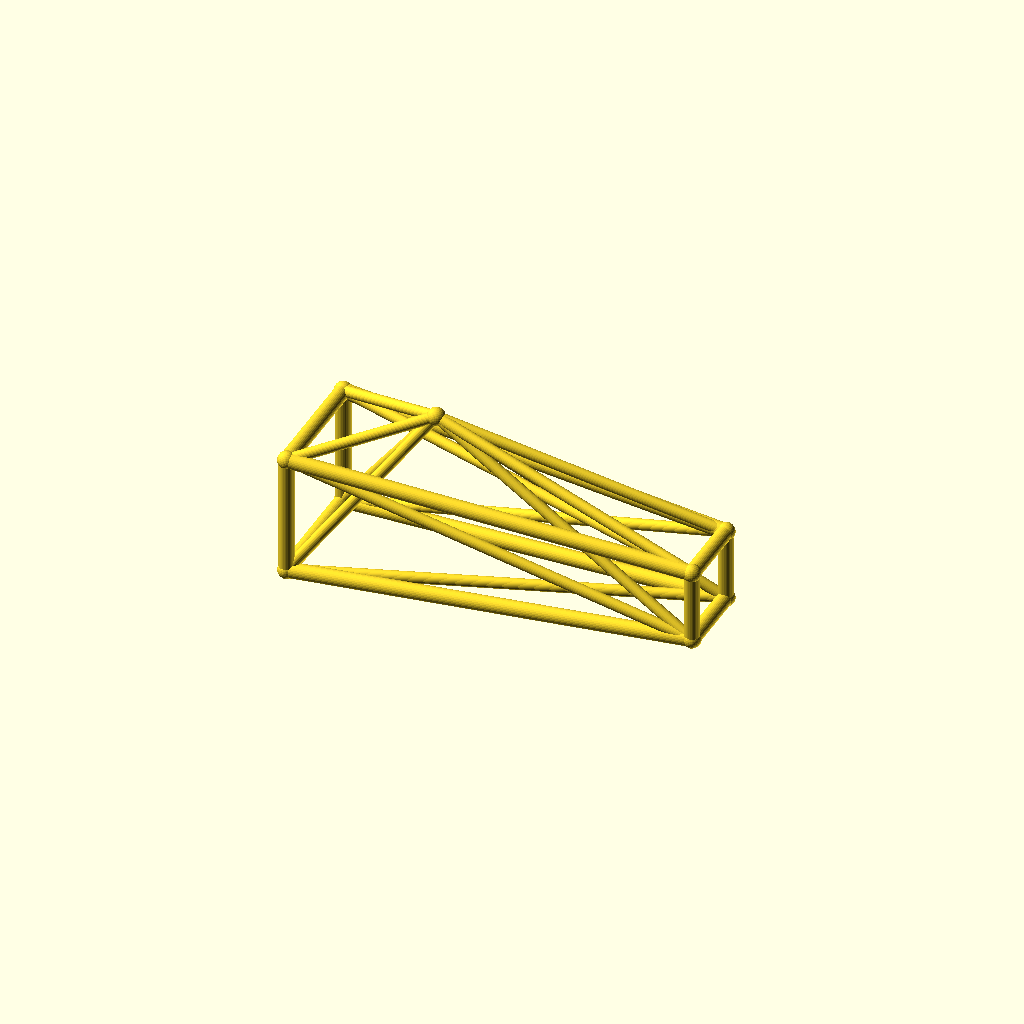
Cell 1: rendered with the file's own defaults.
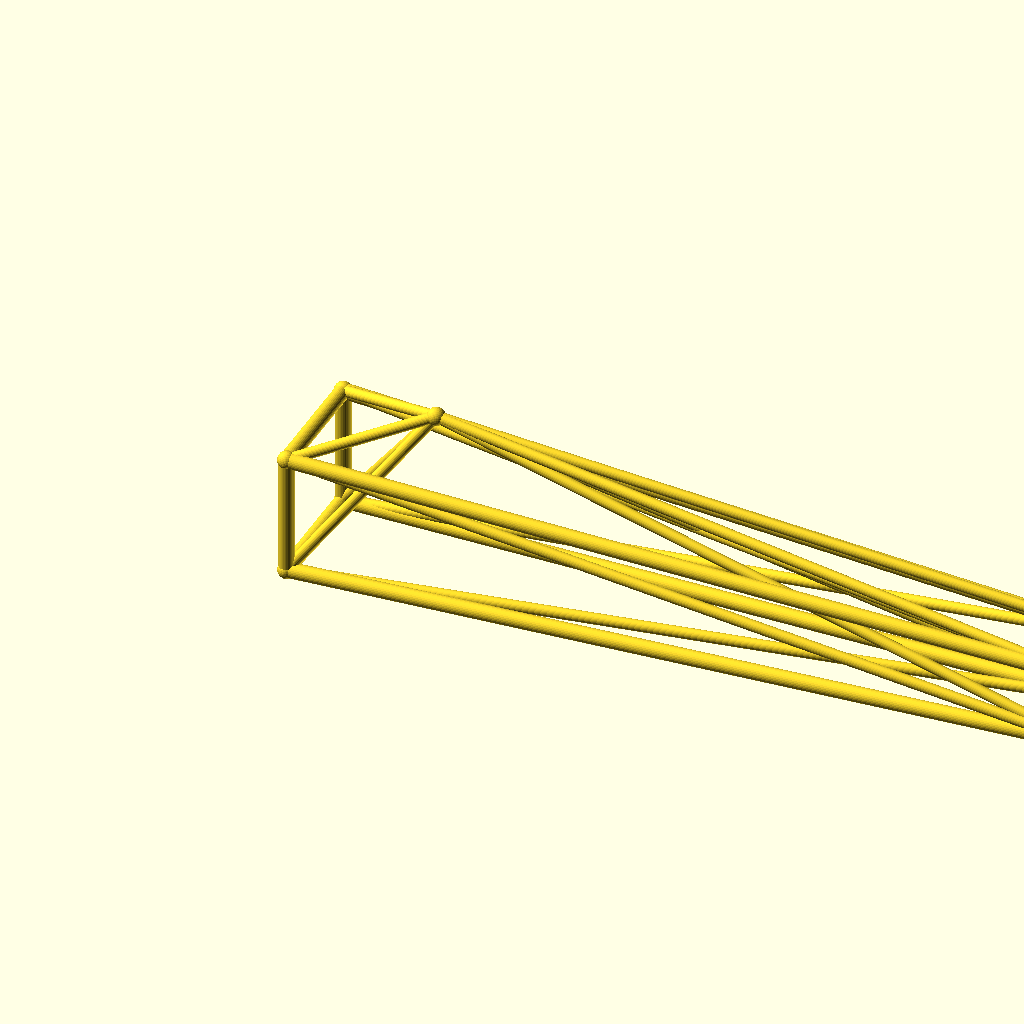
Cell 2: the same model with jib_l = 260.
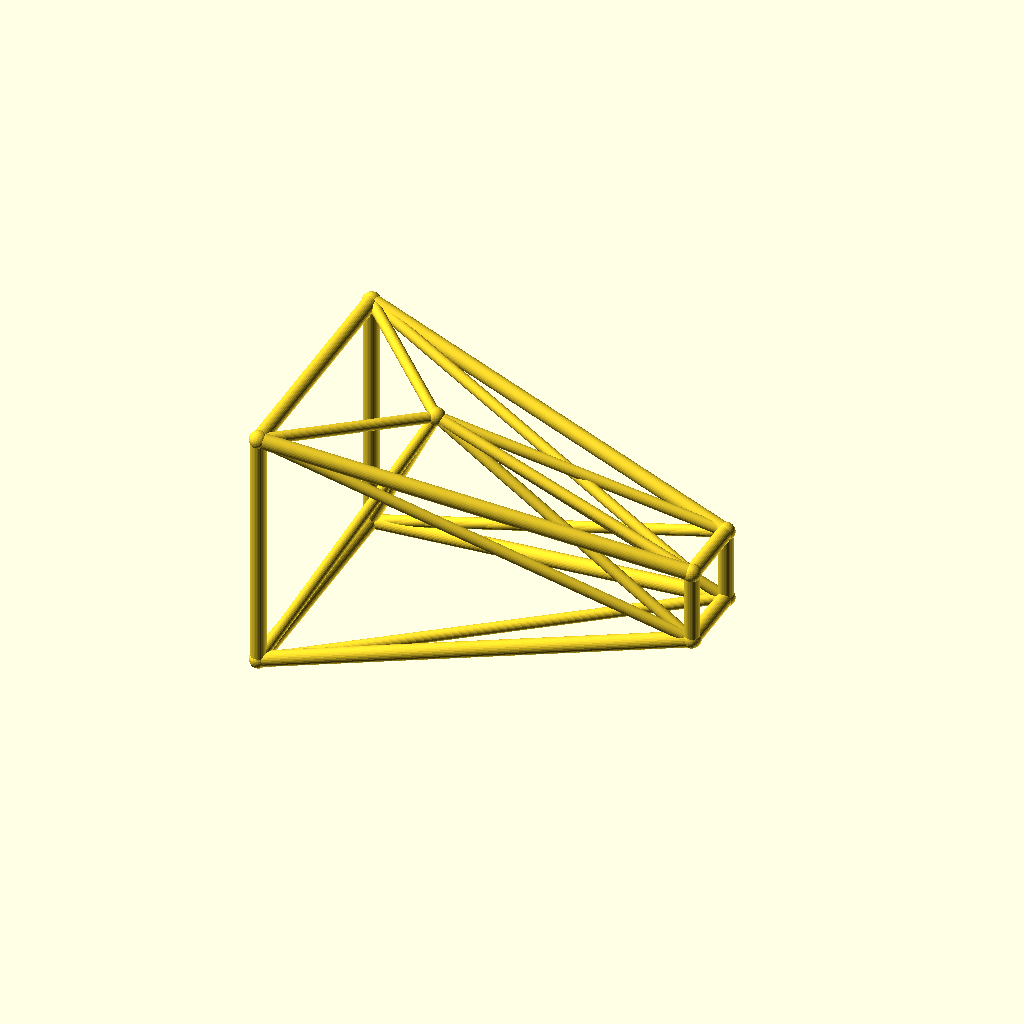
Cell 3: root_w = 40 (everything else at default).
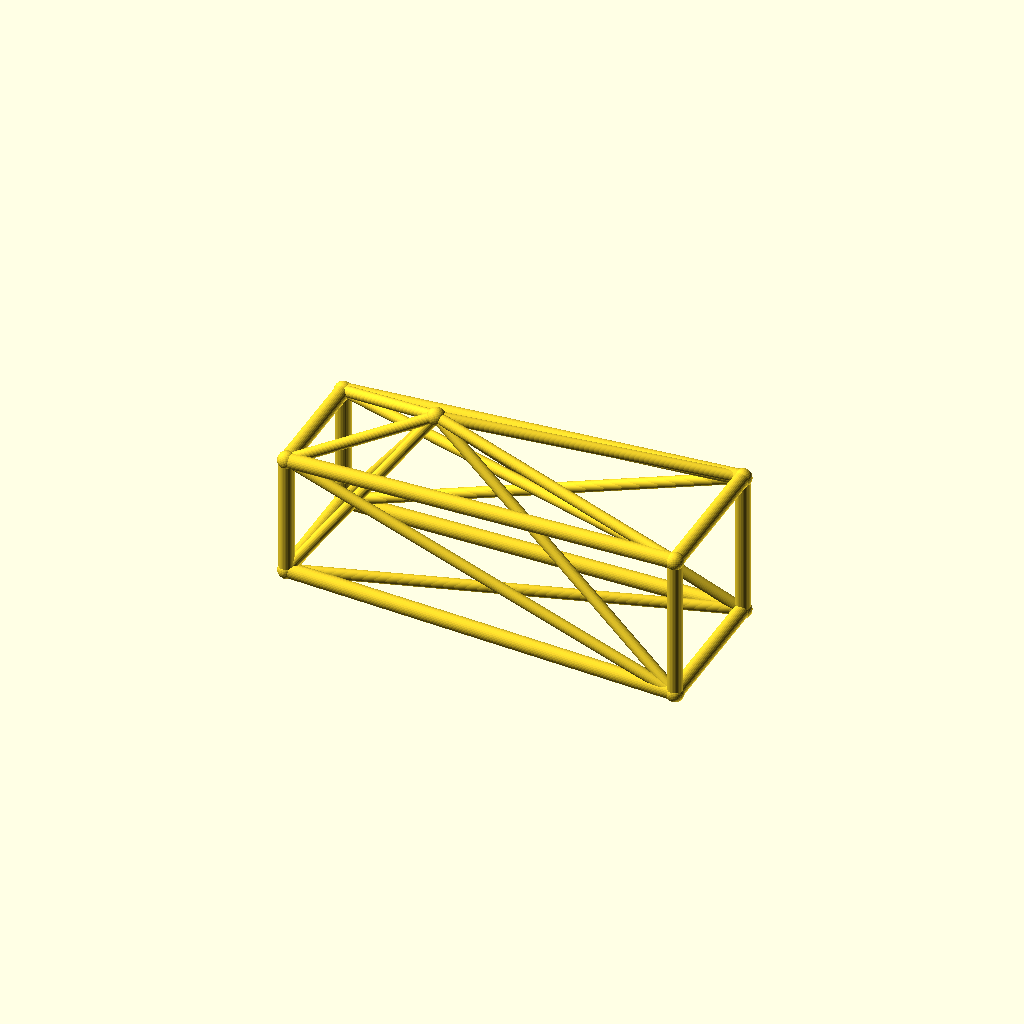
Cell 4 — tip_w set to 24, the other parameters unchanged.
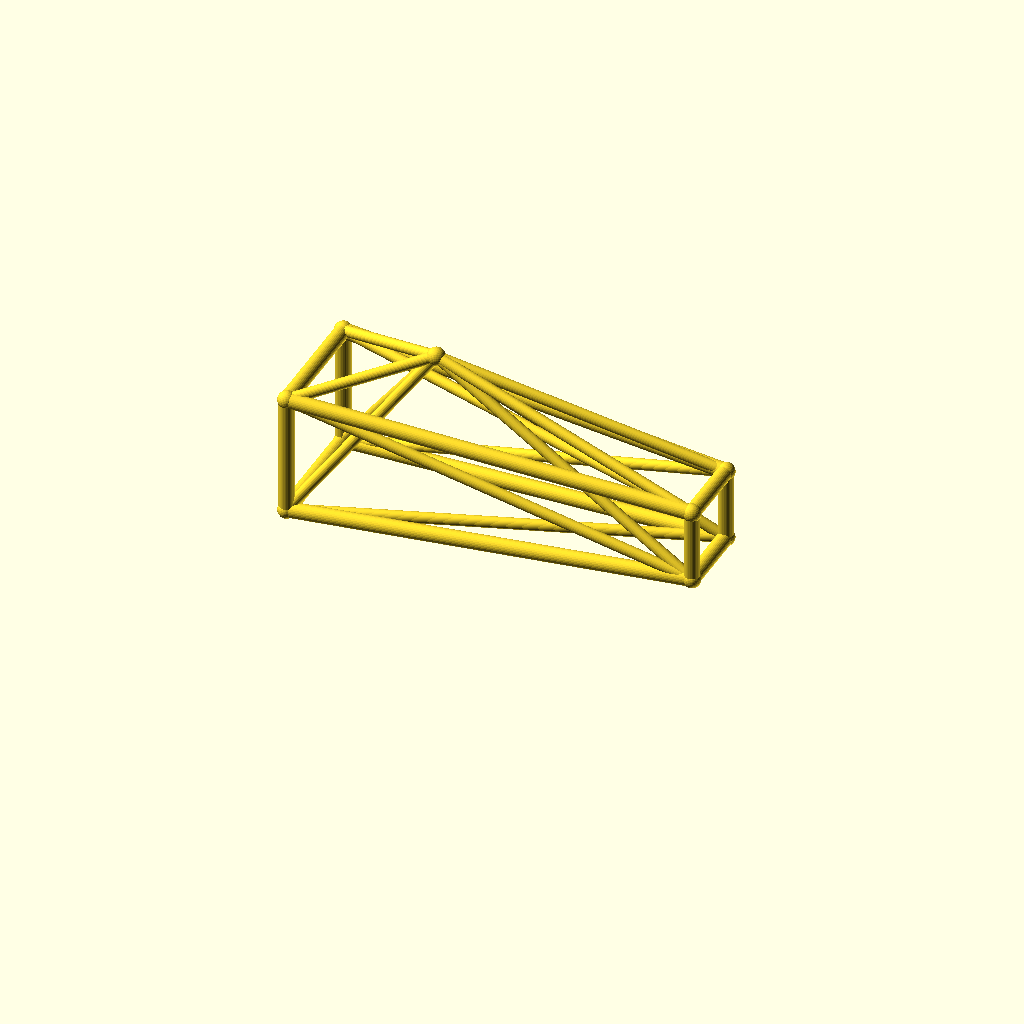
Cell 5: deck_h = 44 (everything else at default).
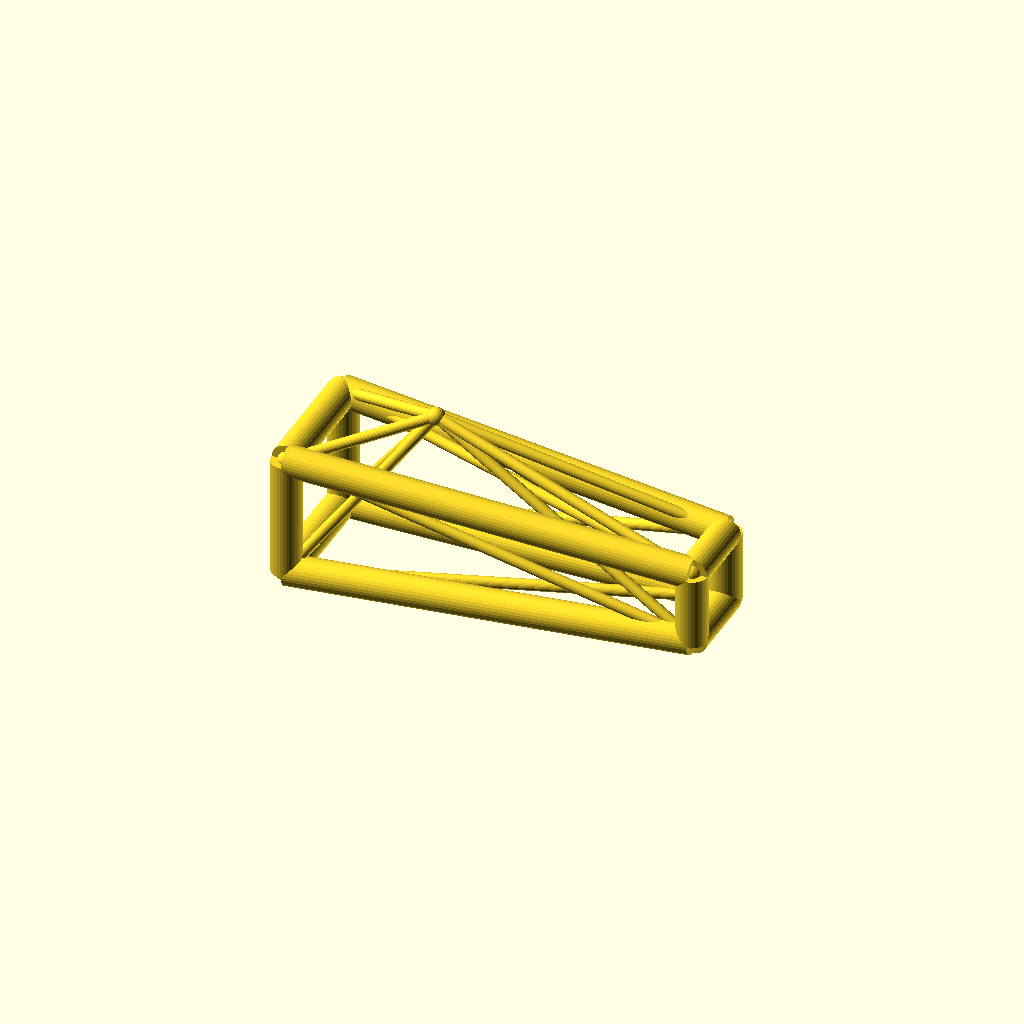
Cell 6: chord_r = 5 (everything else at default).
All cells are drawn from one camera (rotation 55°, 0°, 25°, orthographic, colour scheme Cornfield), so only the parameter changes between them.
The OpenSCAD source (optional_data/data/wire3/cranejib/scene_0160.scad):
$fn = 32;

// ----------------------------------------------------------------------
// Crane jib: kingpost jib, 130 mm
// ----------------------------------------------------------------------

// --- parameters (mm) ---
jib_l = 130;              // jib length, X
root_w = 20;              // half width of the root ring
tip_w = 12;               // half width of the tip ring
deck_h = 22;              // height of the jib axis
chord_r = 2.5;            // ring and chord radius
brace_r = 1.8;            // diagonal radius
joint_r = 2.9;            // joint ball radius
post_h = 35;              // kingpost height above the axis
kp_x = 40;                // kingpost position along the jib

bbox_x = jib_l + 2 * joint_r;  // overall X, joints included
bbox_y = 2 * root_w + 2 * joint_r;  // overall Y, joints included
bbox_z = 55 + 2 * joint_r;  // overall Z, joints included
chord_d = 2 * chord_r;  // chord stock diameter
brace_d = 2 * brace_r;  // brace stock diameter
root_d = 2 * root_w;  // root ring section
tip_d = 2 * tip_w;  // tip ring section
jib_h = 2 * root_w;  // root ring height
nodes = [[0, -root_w, deck_h - root_w], [0, root_w, deck_h - root_w], [0, root_w, deck_h + root_w], [0, -root_w, deck_h + root_w], [jib_l, -tip_w, deck_h - tip_w], [jib_l, tip_w, deck_h - tip_w], [jib_l, tip_w, deck_h + tip_w], [jib_l, -tip_w, deck_h + tip_w], [kp_x, 0, deck_h + post_h]];

module member(a, b, r) {
  /* round stock from joint a to joint b, ends buried in the joint balls */
  d = b - a;
  length = norm(d);
  translate(a) rotate([0, acos(d[2] / length), atan2(d[1], d[0])])
    cylinder(h = length, r = r);
}

module joint(p, r) {
  /* ball at the joint centre, fatter than every member meeting there */
  translate(p) sphere(r = r);
}

/* members - each call is one graph edge */
member(nodes[0], nodes[1], chord_r);
member(nodes[1], nodes[2], chord_r);
member(nodes[2], nodes[3], chord_r);
member(nodes[3], nodes[0], chord_r);
member(nodes[4], nodes[5], chord_r);
member(nodes[5], nodes[6], chord_r);
member(nodes[6], nodes[7], chord_r);
member(nodes[7], nodes[4], chord_r);
member(nodes[0], nodes[4], chord_r);
member(nodes[0], nodes[5], brace_r);
member(nodes[8], nodes[0], brace_r);
member(nodes[8], nodes[4], brace_r);
member(nodes[1], nodes[5], chord_r);
member(nodes[1], nodes[6], brace_r);
member(nodes[8], nodes[1], brace_r);
member(nodes[8], nodes[5], brace_r);
member(nodes[2], nodes[6], chord_r);
member(nodes[2], nodes[7], brace_r);
member(nodes[8], nodes[2], brace_r);
member(nodes[8], nodes[6], brace_r);
member(nodes[3], nodes[7], chord_r);
member(nodes[3], nodes[4], brace_r);
member(nodes[8], nodes[3], brace_r);
member(nodes[8], nodes[7], brace_r);

/* joint balls */
for (p = nodes) joint(p, joint_r);
Parameter table extracted from the source (name, type, default, range or options):
jib_l: number, default 130
root_w: number, default 20
tip_w: number, default 12
deck_h: number, default 22
chord_r: number, default 2.5
brace_r: number, default 1.8
joint_r: number, default 2.9
post_h: number, default 35
kp_x: number, default 40
